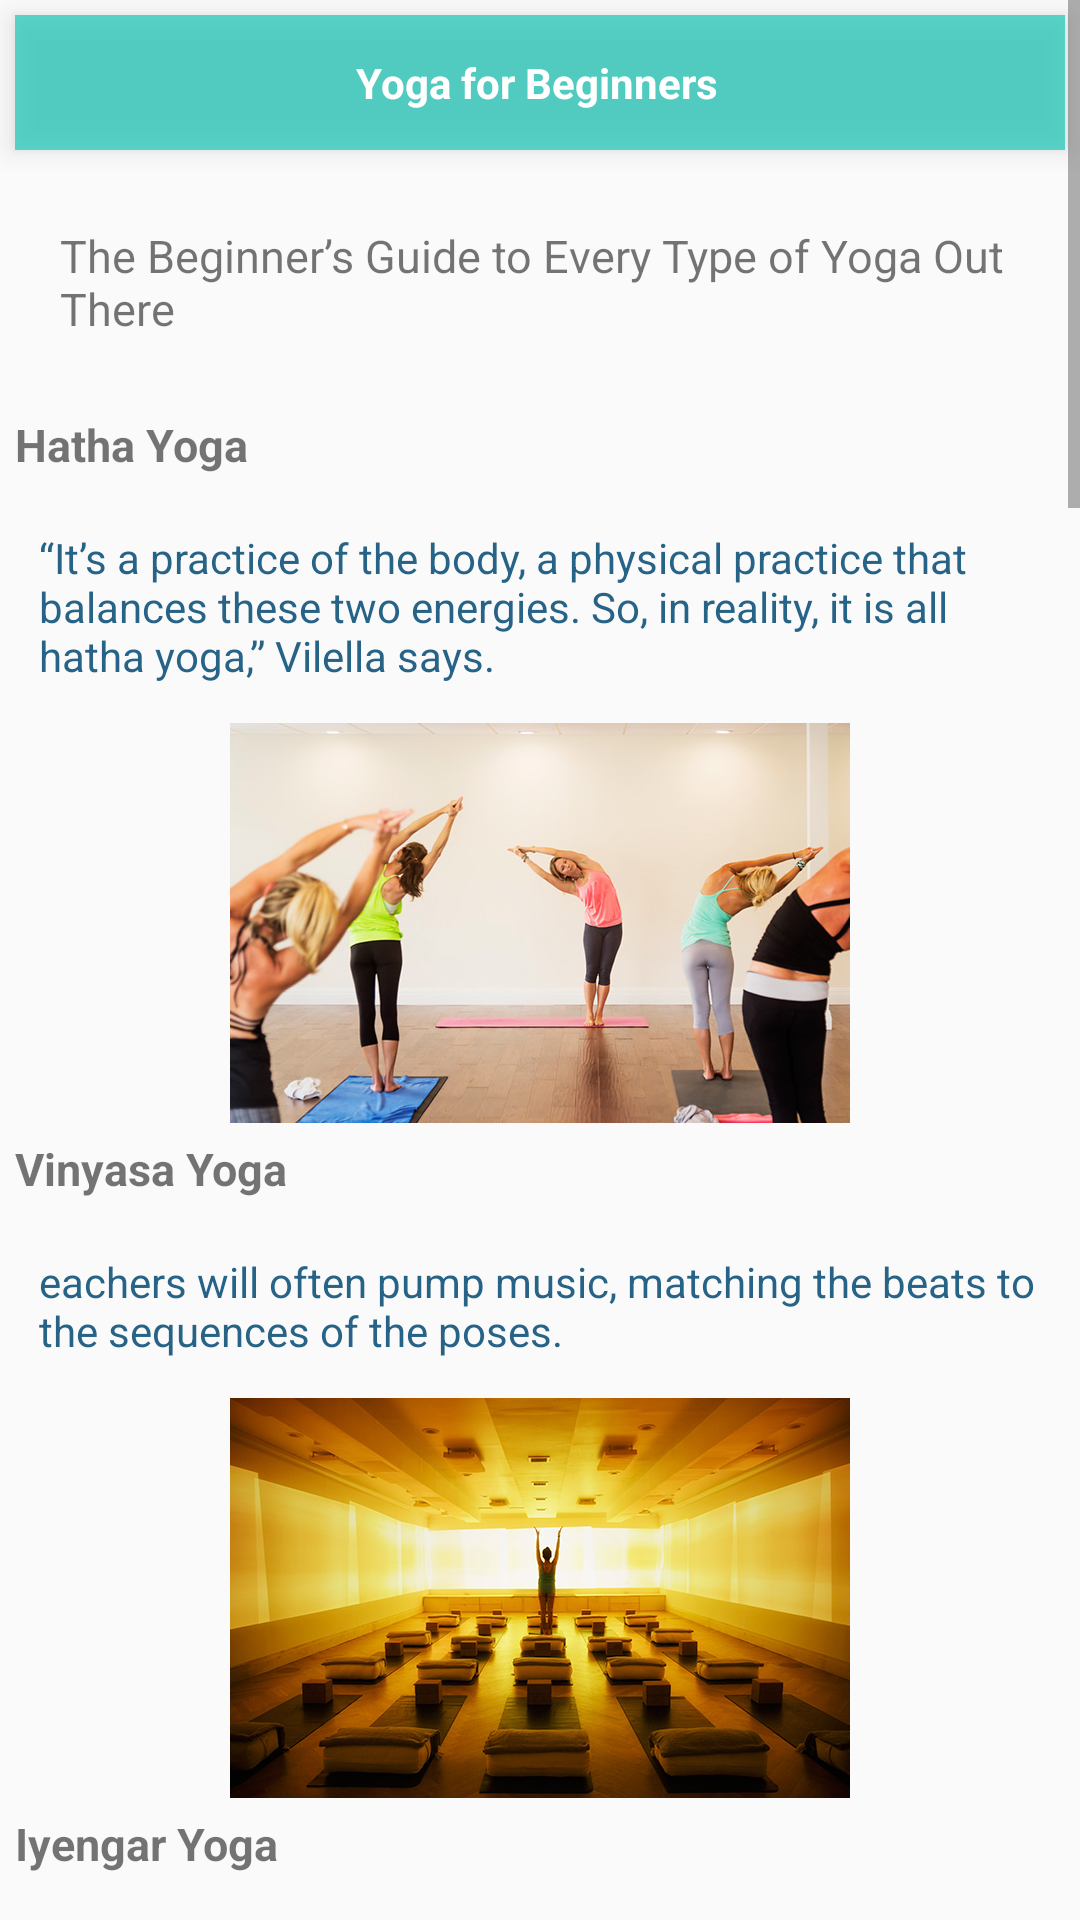

Here is an Android app screen rendered from its layout file. Give the layout XML and the strings, colors and styles it references.
<!-- AndroidManifest.xml: application theme AppTheme -->
<!-- res/layout/activity_yoga.xml -->
<?xml version="1.0" encoding="utf-8"?>
<ScrollView xmlns:android="http://schemas.android.com/apk/res/android"
    xmlns:app="http://schemas.android.com/apk/res-auto"
    xmlns:tools="http://schemas.android.com/tools"
    android:layout_width="match_parent"
    android:layout_height="match_parent"
    tools:context="com.lifeplaytrip.activity.YogaActivity">

    <LinearLayout
        android:layout_width="match_parent"
        android:layout_height="match_parent"
        android:orientation="vertical">

        <RelativeLayout
            android:id="@+id/account_sign"
            android:layout_width="match_parent"
            android:layout_height="45dp"
            android:layout_margin="5dp"
            android:background="#ad14c7b5"
            android:elevation="5dp">

            <TextView
                android:layout_width="wrap_content"
                android:layout_height="wrap_content"
                android:layout_centerInParent="true"
                android:layout_centerVertical="true"
                android:layout_marginLeft="5dp"
                android:paddingLeft="5dp"
                android:text="Yoga for Beginners  "
                android:textColor="@android:color/white"
                android:textStyle="bold" />

            <ImageView
                android:layout_width="wrap_content"
                android:layout_height="wrap_content"
                android:layout_alignParentRight="true"
                android:layout_centerVertical="true"
                android:layout_marginRight="10dp"
                android:padding="5dp" />
        </RelativeLayout>

        <TextView
            android:layout_width="wrap_content"
            android:layout_height="wrap_content"
            android:layout_margin="15dp"
            android:padding="5dp"
            android:text="The Beginner’s Guide to Every Type of Yoga Out There"
            android:textSize="15sp" />

        <TextView
            android:layout_width="wrap_content"
            android:layout_height="wrap_content"
            android:layout_margin="5dp"
            android:text="Hatha Yoga"
            android:textSize="15sp"
            android:textStyle="bold" />

        <TextView
            android:layout_width="wrap_content"
            android:layout_height="wrap_content"
            android:layout_margin="8dp"
            android:padding="5dp"
            android:text="“It’s a practice of the body, a physical practice that balances these two energies. So, in reality, it is all hatha yoga,” Vilella says."
            android:textColor="#E50D5179" />

        <ImageView
            android:layout_width="wrap_content"
            android:layout_height="wrap_content"
            android:layout_gravity="center"
            android:background="@drawable/exercise1" />

        <TextView
            android:layout_width="wrap_content"
            android:layout_height="wrap_content"
            android:layout_margin="5dp"
            android:text="Vinyasa Yoga"
            android:textSize="15sp"
            android:textStyle="bold" />

        <TextView
            android:layout_width="wrap_content"
            android:layout_height="wrap_content"
            android:layout_margin="8dp"
            android:padding="5dp"
            android:text="eachers will often pump music, matching the beats to the sequences of the poses."
            android:textColor="#E50D5179" />

        <ImageView
            android:layout_width="wrap_content"
            android:layout_height="wrap_content"
            android:layout_gravity="center"
            android:background="@drawable/exercise2" />

        <TextView
            android:layout_width="wrap_content"
            android:layout_height="wrap_content"
            android:layout_margin="5dp"
            android:text="Iyengar Yoga"
            android:textSize="15sp"
            android:textStyle="bold" />

        <TextView
            android:layout_width="wrap_content"
            android:layout_height="wrap_content"
            android:layout_margin="8dp"
            android:padding="5dp"
            android:text="If you’re new to Iyengar, even if you’ve practiced other types of yoga, it’s good to start with a level one class to familiarize yourself with the technique."
            android:textColor="#E50D5179" />

        <ImageView
            android:layout_width="wrap_content"
            android:layout_height="wrap_content"
            android:layout_gravity="center"
            android:background="@drawable/exercise3" />

        <TextView
            android:layout_width="wrap_content"
            android:layout_height="wrap_content"
            android:layout_margin="5dp"
            android:text="Ashtanga Yoga"
            android:textSize="15sp"
            android:textStyle="bold" />

        <TextView
            android:layout_width="wrap_content"
            android:layout_height="wrap_content"
            android:layout_margin="8dp"
            android:padding="5dp"
            android:text="If you’re looking for a challenging yet orderly approach to yoga, try Ashtanga. Consisting of six series of specifically sequenced yoga poses, you’ll flow and breathe through each pose to build internal heat."
            android:textColor="#E50D5179" />

        <ImageView
            android:layout_width="wrap_content"
            android:layout_height="wrap_content"
            android:layout_gravity="center"
            android:background="@drawable/exercise4" />

        <TextView
            android:layout_width="wrap_content"
            android:layout_height="wrap_content"
            android:layout_margin="5dp"
            android:text="Bikram Yoga"
            android:textSize="15sp"
            android:textStyle="bold" />

        <TextView
            android:layout_width="wrap_content"
            android:layout_height="wrap_content"
            android:layout_margin="8dp"
            android:padding="5dp"
            android:text="Prepare to sweat: Bikram consists of a specific series of 26 poses and two breathing exercises practiced in a room heated to approximately 105 degrees and 40 percent humidity. "
            android:textColor="#E50D5179" />

        <ImageView
            android:layout_width="wrap_content"
            android:layout_height="wrap_content"
            android:layout_gravity="center"
            android:background="@drawable/exercise5" />

        <TextView
            android:layout_width="wrap_content"
            android:layout_height="wrap_content"
            android:layout_margin="5dp"
            android:text="Hot Yoga"
            android:textSize="15sp"
            android:textStyle="bold" />

        <TextView
            android:layout_width="wrap_content"
            android:layout_height="wrap_content"
            android:layout_margin="8dp"
            android:padding="5dp"
            android:text="Hot yoga is similar to Bikram in that it’s practiced in a heated room. But teachers aren’t constrained by the 26-pose Bikram sequence.  "
            android:textColor="#E50D5179" />

        <ImageView
            android:layout_width="wrap_content"
            android:layout_height="wrap_content"
            android:layout_gravity="center"
            android:background="@drawable/exercise6" />

        <TextView
            android:layout_width="wrap_content"
            android:layout_height="wrap_content"
            android:layout_margin="5dp"
            android:text="Kundalini Yoga"
            android:textSize="15sp"
            android:textStyle="bold" />

        <TextView
            android:layout_width="wrap_content"
            android:layout_height="wrap_content"
            android:layout_margin="8dp"
            android:padding="5dp"
            android:text="Celebrity devotees including actor Russell Brand and author Gabrielle Bernstein have given Kundalini a cult-like following. Yet, this physically and mentally challenging practice looks very different from your typical yoga class. "
            android:textColor="#E50D5179" />

        <ImageView
            android:layout_width="wrap_content"
            android:layout_height="wrap_content"
            android:layout_gravity="center"
            android:background="@drawable/exercise7" />

        <TextView
            android:layout_width="wrap_content"
            android:layout_height="wrap_content"
            android:layout_margin="5dp"
            android:text="Yin Yoga"
            android:textSize="15sp"
            android:textStyle="bold" />

        <TextView
            android:layout_width="wrap_content"
            android:layout_height="wrap_content"
            android:layout_margin="8dp"
            android:padding="5dp"
            android:text="If you want to calm and balance your body and mind, this is where you’ll find your zen. The opposite of a faster moving practice like Ashtanga, Yin yoga poses are held for several minutes at a time."
            android:textColor="#E50D5179" />

        <ImageView
            android:layout_width="wrap_content"
            android:layout_height="wrap_content"
            android:layout_gravity="center"
            android:background="@drawable/exercise8" />

        <TextView
            android:layout_width="wrap_content"
            android:layout_height="wrap_content"
            android:layout_margin="5dp"
            android:text="Restorative Yoga"
            android:textSize="15sp"
            android:textStyle="bold" />

        <TextView
            android:layout_width="wrap_content"
            android:layout_height="wrap_content"
            android:layout_margin="8dp"
            android:padding="5dp"
            android:text="While it may feel like you’re not doing much in a restorative yoga class…that’s the point. The mellow, slow-moving practice with longer holds gives your body a chance tap into your parasympathetic nervous system, allowing you to experience deeper relaxation."
            android:textColor="#E50D5179" />

        <ImageView
            android:layout_width="wrap_content"
            android:layout_height="wrap_content"
            android:layout_gravity="center"
            android:background="@drawable/exercise9" />
    </LinearLayout>
</ScrollView>
<!-- resources referenced by this layout -->
<resources>
  <!-- drawable exercise1: jpg bitmap (drawable-xxhdpi, 71609 bytes) -->
  <!-- drawable exercise2: jpg bitmap (drawable-xxhdpi, 128767 bytes) -->
  <!-- drawable exercise3: jpg bitmap (drawable-xxhdpi, 71840 bytes) -->
  <!-- drawable exercise4: jpg bitmap (drawable-xxhdpi, 84852 bytes) -->
  <!-- drawable exercise5: jpg bitmap (drawable-xxhdpi, 129568 bytes) -->
  <!-- drawable exercise6: jpg bitmap (drawable-xxhdpi, 159028 bytes) -->
  <!-- drawable exercise7: jpg bitmap (drawable-xxhdpi, 77539 bytes) -->
  <!-- drawable exercise8: jpg bitmap (drawable-xxhdpi, 94696 bytes) -->
  <!-- drawable exercise9: jpg bitmap (drawable-xxhdpi, 63720 bytes) -->
  <style name="AppTheme" parent="Theme.AppCompat.Light.DarkActionBar">
          
          <item name="colorPrimary">@color/colorPrimary</item>
          <item name="colorPrimaryDark">@color/colorPrimaryDark</item>
          <item name="colorAccent">@color/colorAccent</item>
      </style>
  <color name="colorPrimary">#FF6AB36D</color>
  <color name="colorPrimaryDark">#303F9F</color>
  <color name="colorAccent">#FF4081</color>
</resources>
